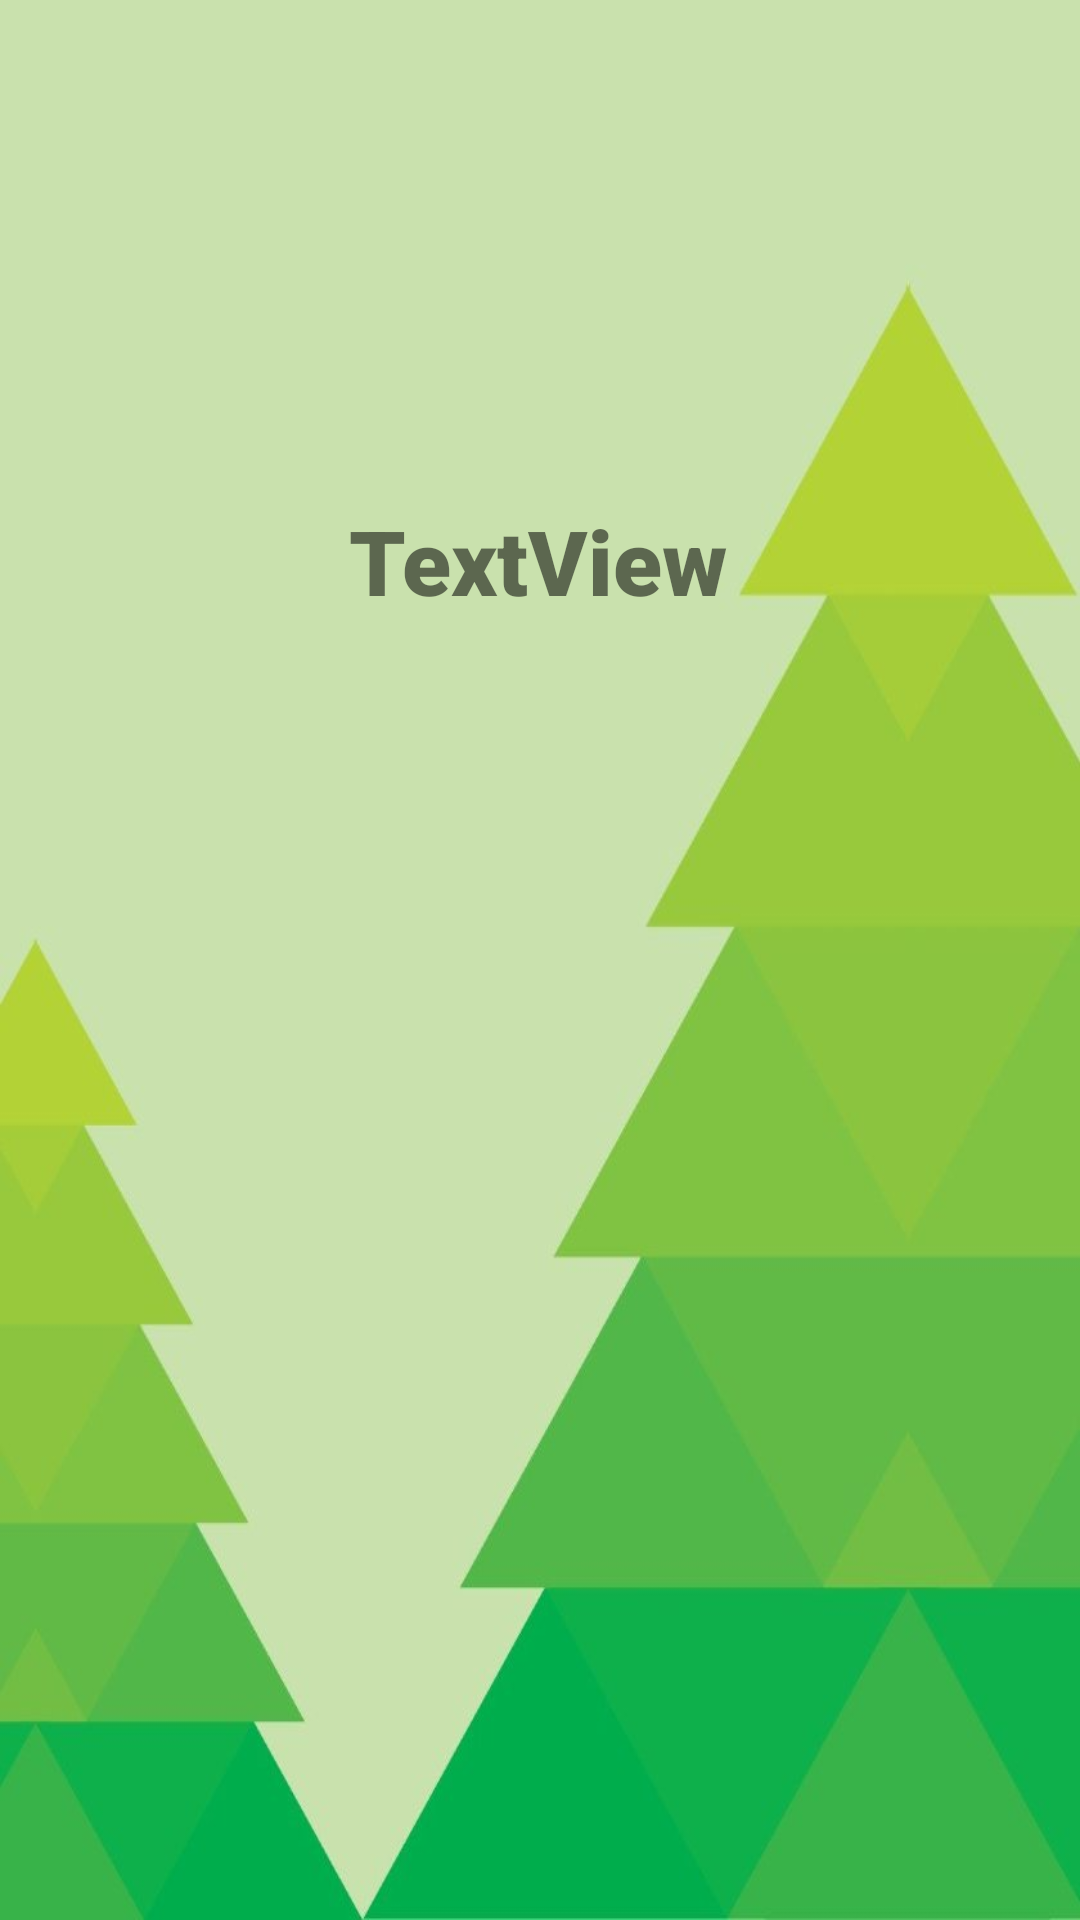

Here is an Android app screen rendered from its layout file. Give the layout XML and the strings, colors and styles it references.
<!-- AndroidManifest.xml: application theme AppTheme -->
<!-- res/layout/activity_main3.xml -->
<?xml version="1.0" encoding="utf-8"?>
<androidx.constraintlayout.widget.ConstraintLayout xmlns:android="http://schemas.android.com/apk/res/android"
    xmlns:app="http://schemas.android.com/apk/res-auto"
    xmlns:tools="http://schemas.android.com/tools"
    android:layout_width="match_parent"
    android:layout_height="match_parent"
    android:background="@drawable/brad"
    tools:context=".Main3Activity">

    <TextView
        android:id="@+id/aglo"
        android:layout_width="wrap_content"
        android:layout_height="wrap_content"
        android:fontFamily="sans-serif-black"
        android:text="TextView"
        android:textAlignment="center"
        android:textSize="30sp"
        app:layout_constraintBottom_toBottomOf="parent"
        app:layout_constraintEnd_toEndOf="parent"
        app:layout_constraintHorizontal_bias="0.498"
        app:layout_constraintStart_toStartOf="parent"
        app:layout_constraintTop_toTopOf="parent"
        app:layout_constraintVertical_bias="0.278" />

    <ImageView
        android:id="@+id/Vehicul"
        android:layout_width="344dp"
        android:layout_height="247dp"
        android:layout_marginStart="16dp"
        app:layout_constraintBottom_toBottomOf="parent"
        app:layout_constraintEnd_toEndOf="parent"
        app:layout_constraintHorizontal_bias="0.333"
        app:layout_constraintStart_toStartOf="parent"
        app:layout_constraintTop_toTopOf="parent"
        app:layout_constraintVertical_bias="0.747"
        tools:srcCompat="@drawable/empty" />

    <ImageView
        android:id="@+id/imageView3"
        android:layout_width="wrap_content"
        android:layout_height="wrap_content"
        app:layout_constraintBottom_toBottomOf="@id/aglo"
        app:layout_constraintEnd_toEndOf="parent"
        app:layout_constraintHorizontal_bias="0.0"
        app:layout_constraintStart_toStartOf="parent"
        app:layout_constraintTop_toBottomOf="parent"
        app:layout_constraintVertical_bias="0.275"
        app:srcCompat="@drawable/city" />

</androidx.constraintlayout.widget.ConstraintLayout>
<!-- resources referenced by this layout -->
<resources>
  <!-- drawable brad: jpg bitmap (drawable, 21989 bytes) -->
  <!-- drawable city: png bitmap (drawable, 95399 bytes) -->
  <style name="AppTheme" parent="Theme.AppCompat.Light.DarkActionBar">
          
          <item name="colorPrimary">@color/colorPrimary</item>
          <item name="colorPrimaryDark">@color/colorPrimaryDark</item>
          <item name="colorAccent">@color/colorAccent</item>
          <item name="colorHighlight">@color/colorHighlight</item>
      </style>
  <color name="colorPrimary">#FFFFFF</color>
  <color name="colorPrimaryDark">#758761</color>
  <color name="colorAccent">#FFFFFF</color>
</resources>
